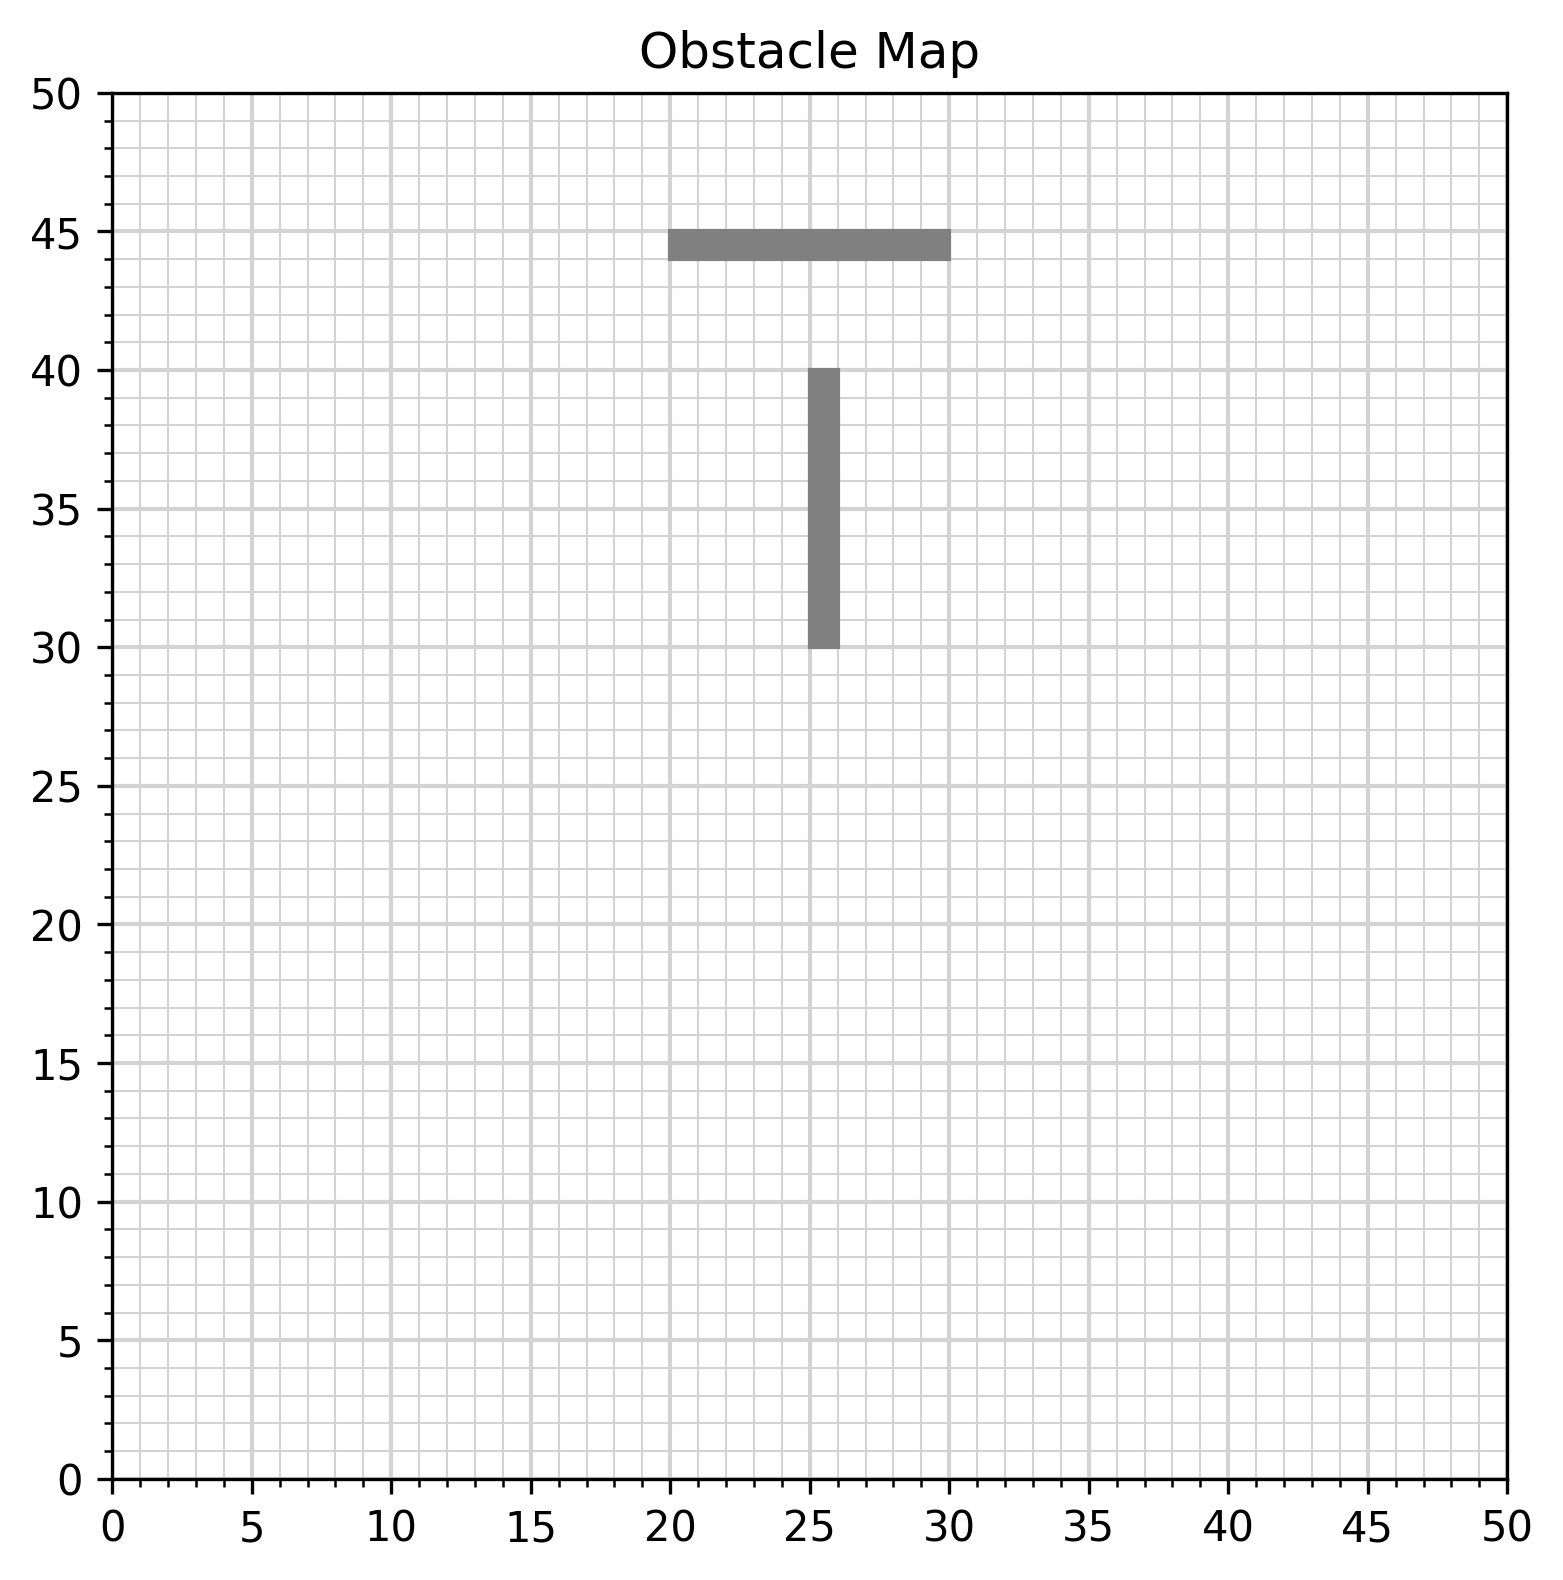

The file beside this chart, header and first rows:
x0, x1, y0, y1, mu
20, 30, 44, 45, 1.0
25, 26, 30, 40, 1.0
